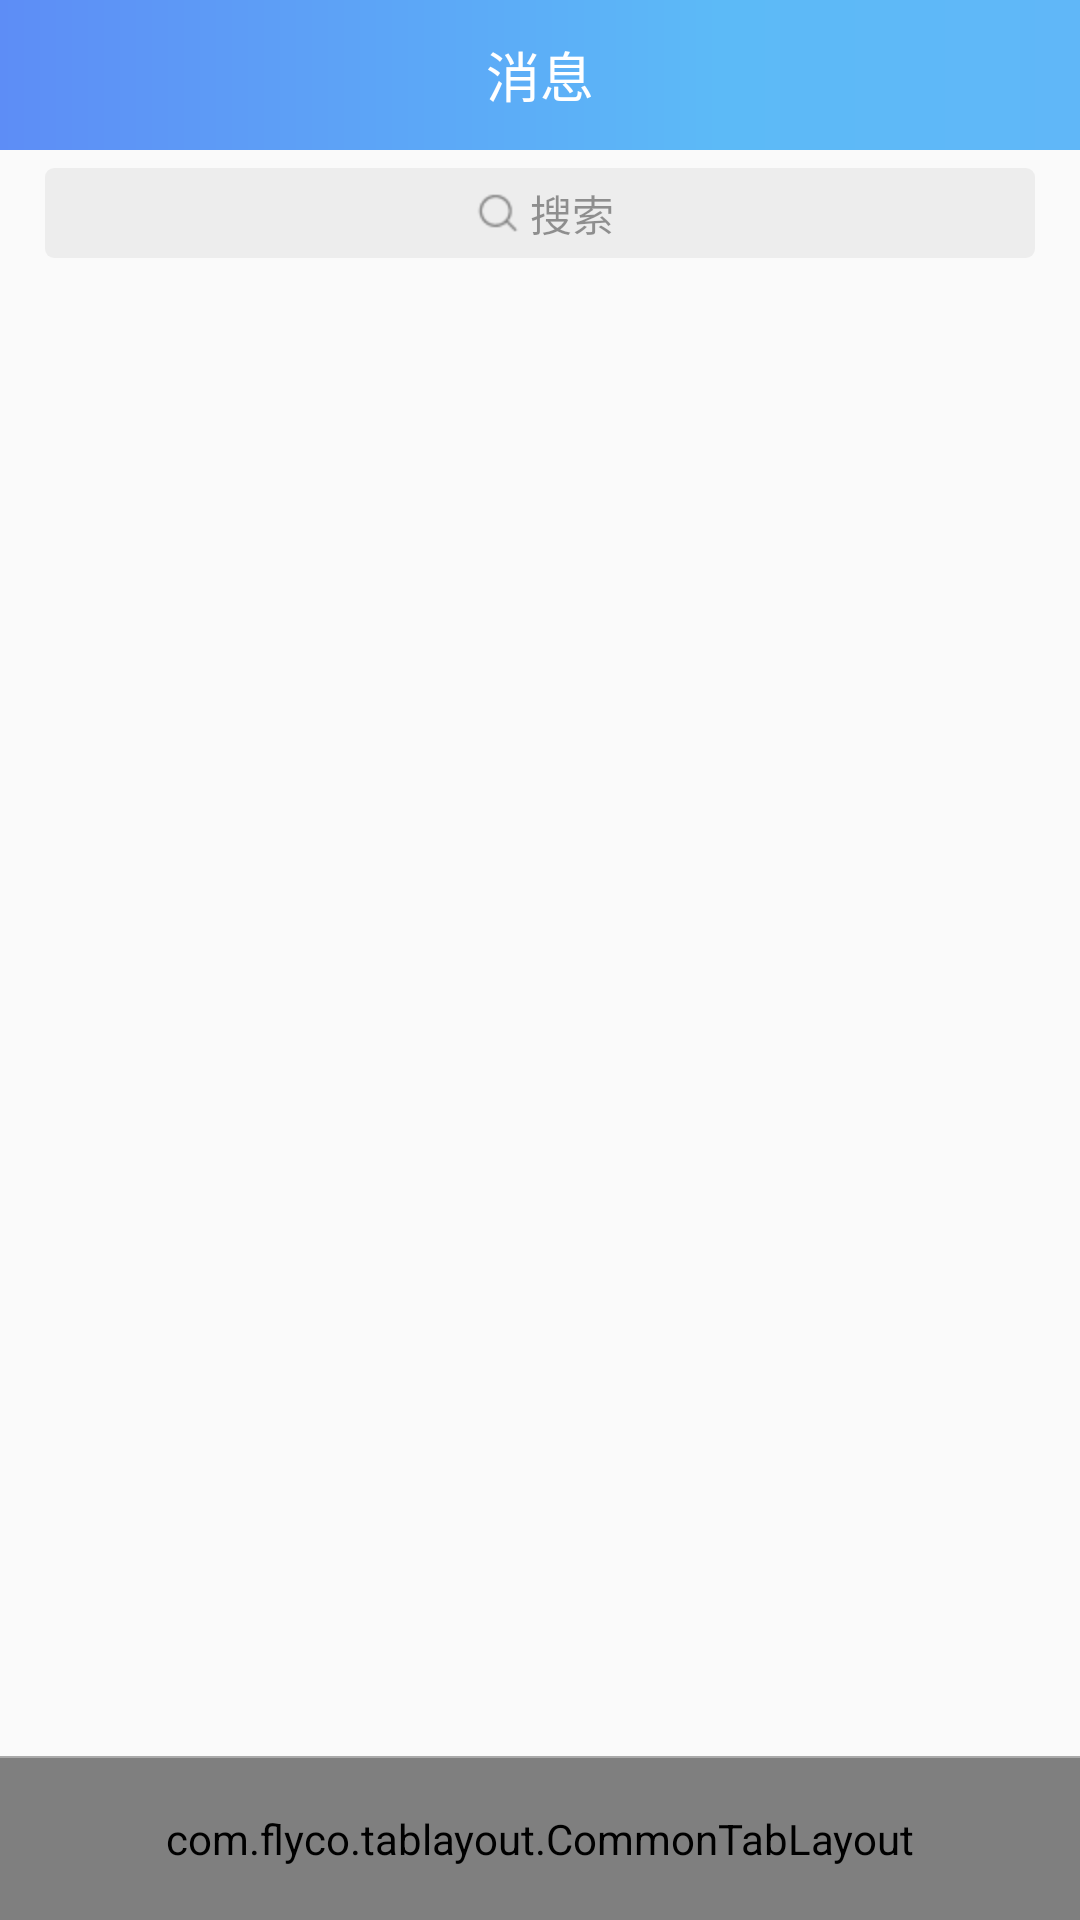

Here is an Android app screen rendered from its layout file. Give the layout XML and the strings, colors and styles it references.
<!-- AndroidManifest.xml: application theme AppTheme -->
<!-- res/layout/activity_main.xml -->
<?xml version="1.0" encoding="utf-8"?>
<android.support.v4.widget.DrawerLayout xmlns:android="http://schemas.android.com/apk/res/android"
    xmlns:tools="http://schemas.android.com/tools"
    android:layout_width="match_parent"
    android:id="@+id/side_main"
    android:layout_height="match_parent"
    android:fitsSystemWindows="true"
    tools:openDrawer="start"
    xmlns:app="http://schemas.android.com/apk/res-auto"
    tools:context="com.wapchief.jpushim.MainActivity">

    <include layout="@layout/activity_main_root"/>

    <android.support.design.widget.NavigationView
        android:id="@+id/main_nv"
        android:layout_width="wrap_content"
        android:layout_height="match_parent"
        android:layout_gravity="start"
        android:fitsSystemWindows="true"
        app:headerLayout="@layout/main_nv_header"
        app:menu="@menu/side_bar_main_meun"/>

</android.support.v4.widget.DrawerLayout>
<!-- res/layout/activity_main_root.xml (included above) -->
<?xml version="1.0" encoding="utf-8"?>
<LinearLayout xmlns:android="http://schemas.android.com/apk/res/android"
    xmlns:tl="http://schemas.android.com/tools"
    android:orientation="vertical"
    android:id="@+id/main_root"
    android:fitsSystemWindows="true"
    android:layout_width="match_parent"
    android:layout_height="match_parent">

    <include layout="@layout/title_bar"/>
    <include layout="@layout/title_search"/>
    <android.support.v4.view.ViewPager
        android:id="@+id/main_root_vp"
        android:layout_width="match_parent"
        android:layout_height="0dp"
        android:layout_weight="1"/>


    <View
        android:layout_width="match_parent"
        android:layout_height="0.5dp"
        android:background="@android:color/darker_gray"/>

    <com.flyco.tablayout.CommonTabLayout
        android:id="@+id/main_root_tab"
        android:layout_width="match_parent"
        android:layout_height="54dp"
        android:background="#ffffff"
        tl:tl_iconHeight="23dp"
        tl:tl_iconWidth="23dp"
        tl:tl_indicator_height="0dp"
        tl:tl_textSelectColor="#5CBAF7"
        tl:tl_textUnselectColor="#66000000"
        tl:tl_textsize="12sp">

    </com.flyco.tablayout.CommonTabLayout>
</LinearLayout>
<!-- res/layout/main_nv_header.xml (included above) -->
<?xml version="1.0" encoding="utf-8"?>
<LinearLayout xmlns:android="http://schemas.android.com/apk/res/android"
    android:orientation="vertical" android:layout_width="match_parent"
    android:layout_height="wrap_content"
    android:paddingLeft="15dp"
    android:background="@drawable/shape_titlebar"
    android:paddingBottom="18dp">
    <LinearLayout
        android:id="@+id/nav_header_ll"
        android:layout_marginTop="80dp"
        android:layout_width="match_parent"
        android:layout_height="50dp"
        android:orientation="horizontal"
        android:gravity="center_vertical">

        <com.wapchief.jpushim.view.CircleImageView
            android:id="@+id/nav_header_img"
            android:layout_width="36dp"
            android:src="@mipmap/icon_user"
            android:layout_height="36dp" />

        <TextView
            android:id="@+id/nav_header_name"
            android:layout_width="wrap_content"
            android:background="#00000000"
            android:textColor="@android:color/white"
            android:text="八怪不姓丑"
            android:gravity="center_vertical"
            android:paddingLeft="15dp"
            android:paddingRight="15dp"
            android:textSize="18sp"
            android:layout_height="match_parent" />
    </LinearLayout>

    <TextView
        android:paddingTop="8dp"
        android:layout_width="wrap_content"
        android:layout_height="wrap_content"
        android:gravity="center_vertical"
        android:textColor="@android:color/white"
        android:id="@+id/nav_header_id"/>
</LinearLayout>
<!-- res/layout/title_bar.xml (included above) -->
<?xml version="1.0" encoding="utf-8"?>
<LinearLayout xmlns:android="http://schemas.android.com/apk/res/android"
    android:id="@+id/title"
    android:layout_width="match_parent"
    android:layout_height="50dp"
    android:orientation="horizontal">

    <LinearLayout
        android:id="@+id/title_bar_left"
        android:layout_width="0dp"
        android:layout_height="match_parent"
        android:layout_weight="2"
        android:background="@drawable/shape_titlebar"
        android:orientation="horizontal">

        <RelativeLayout
            android:layout_width="0dp"
            android:layout_height="match_parent"
            android:layout_weight="1">

            <ImageView
                android:paddingLeft="10dp"
                android:id="@+id/title_bar_back"
                android:layout_width="50dp"
                android:layout_height="wrap_content"
                android:paddingBottom="7dp"
                android:paddingTop="7dp"
                android:layout_centerVertical="true"
                android:src="@mipmap/icon_user" />
        </RelativeLayout>

        <RelativeLayout
            android:layout_width="0dp"
            android:layout_height="match_parent"
            android:layout_weight="1">

            <TextView
                android:id="@+id/title_bar_title"
                android:layout_width="match_parent"
                android:layout_height="match_parent"
                android:layout_alignParentEnd="true"
                android:layout_alignParentRight="true"
                android:layout_alignParentTop="true"
                android:gravity="center"
                android:text="消息"
                android:textColor="@android:color/white"
                android:textSize="18sp" />
        </RelativeLayout>
    </LinearLayout>

    <RelativeLayout
        android:id="@+id/title_bar_right"
        android:layout_width="0dp"
        android:layout_height="match_parent"
        android:layout_weight="1"
        android:background="@drawable/shape_titlebar2">

        <TextView
            android:id="@+id/title_options_tv"
            android:layout_width="wrap_content"
            android:layout_height="match_parent"
            android:layout_alignParentEnd="true"
            android:layout_alignParentRight="true"
            android:layout_alignParentTop="true"
            android:gravity="center"
            android:paddingBottom="8dp"
            android:paddingLeft="15dp"
            android:paddingRight="15dp"
            android:paddingTop="8dp"
            android:text="选项"
            android:textColor="@android:color/white"
            android:textSize="16sp"
            android:visibility="gone" />

        <ImageView
            android:id="@+id/title_options_img"
            android:layout_width="wrap_content"
            android:layout_height="match_parent"
            android:layout_alignParentEnd="true"
            android:layout_alignParentRight="true"
            android:layout_alignParentTop="true"
            android:visibility="gone"
            android:gravity="center"
            android:paddingBottom="8dp"
            android:paddingLeft="15dp"
            android:paddingRight="15dp"
            android:paddingTop="8dp"
            android:src="@mipmap/bar_options" />
    </RelativeLayout>
</LinearLayout>
<!-- res/layout/title_search.xml (included above) -->
<?xml version="1.0" encoding="utf-8"?>
<RelativeLayout xmlns:android="http://schemas.android.com/apk/res/android"
    android:id="@+id/title"
    android:layout_width="match_parent"
    android:layout_height="wrap_content"
    android:background="#00000000"
    android:focusable="true"
    android:focusableInTouchMode="true"
    android:gravity="center_vertical"
    android:paddingBottom="6dp"
    android:paddingLeft="15dp"
    android:paddingRight="15dp"
    android:paddingTop="6dp">

    <LinearLayout
        android:id="@+id/layout_default"
        android:layout_width="match_parent"
        android:layout_height="30dp"
        android:gravity="center"
        android:orientation="horizontal">

        <ImageView
            android:id="@+id/iv_default"
            android:layout_width="wrap_content"
            android:layout_height="wrap_content"
            android:src="@mipmap/icon_search" />

        <TextView
            android:layout_width="wrap_content"
            android:layout_height="match_parent"
            android:gravity="center_vertical"
            android:text="搜索"
            android:textColor="#66000000" />
    </LinearLayout>


    <EditText
        android:layout_width="match_parent"
        android:layout_height="30dp"
        android:background="@drawable/shape_search"
        android:cursorVisible="false"
        android:gravity="center" />
</RelativeLayout>
<!-- resources referenced by this layout -->
<resources>
  <!-- drawable shape_search (drawable) -->
  <?xml version="1.0" encoding="utf-8"?>
  <shape xmlns:android="http://schemas.android.com/apk/res/android">
      <corners
          android:topLeftRadius="3dp"
          android:topRightRadius="3dp"
          android:bottomLeftRadius="3dp"
          android:bottomRightRadius="3dp"/>
      <solid
          android:color="#0d000000"/>
  </shape>
  <!-- drawable shape_titlebar (drawable) -->
  <?xml version="1.0" encoding="utf-8"?>
  <shape xmlns:android="http://schemas.android.com/apk/res/android">
      <gradient
          android:startColor="@color/color_shape_start"
          android:endColor="@color/color_shape_right"
          android:type="linear" />
  </shape>
  <!-- drawable shape_titlebar2 (drawable) -->
  <?xml version="1.0" encoding="utf-8"?>
  <shape xmlns:android="http://schemas.android.com/apk/res/android">
      <gradient
  
          android:startColor="@color/color_shape_right"
          android:endColor="@color/color_shape_end"
          android:type="linear" />
  </shape>
  <!-- mipmap bar_options: png bitmap (mipmap-hdpi, 240 bytes) -->
  <!-- mipmap icon_search: png bitmap (mipmap-hdpi, 525 bytes) -->
  <!-- mipmap icon_user: png bitmap (drawable-hdpi, 3938 bytes) -->
  <style name="AppTheme" parent="Base.Theme.AppCompat.Light.DarkActionBar">
          
          <item name="colorPrimary">@color/color_shape_start</item>
          <item name="colorPrimaryDark">@color/color_shape_start</item>
          <item name="colorAccent">@color/color_shape_end</item>
          <item name="android:fitsSystemWindows">true</item>
          <item name="android:listDivider">@drawable/list_divider</item>
          <item name="android:windowNoTitle">true</item>
          
           
      </style>
  <color name="color_shape_start">#5D8DF6</color>
  <color name="color_shape_right">#5CBAF7</color>
  <color name="color_shape_end">#60B7F8</color>
  <!-- drawable list_divider (drawable) -->
  <?xml version="1.0" encoding="utf-8"?>
  <selector xmlns:android="http://schemas.android.com/apk/res/android">
      <solid
          android:color="#00000000"/>
      <corners android:radius="4dp" />
  </selector>
</resources>
